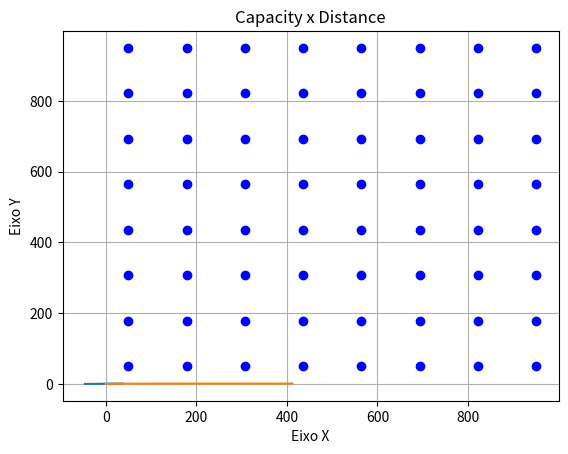

Write the Python code that produced this figure.
#!/usr/bin/env python3
# -*- coding: utf-8 -*-
"""
Created on Tue Feb 27 12:16:23 2024

@author: aluno
"""
# -*- coding: utf-8 -*-
"""
Created on Tue Nov  7 20:40:54 2023

[redacted]
"""
import numpy as np
from math import sqrt, log2, log10, inf
import matplotlib.pyplot as plt

class Coord: #coord class for define ue and ap positions
   def __init__(self):
      self.coord = [np.random.randint(1000,size=1),np.random.randint(1000,size=1)] #self.__coord[0] must be the x and [1] the y
           
   @property
   def coord(self):
      return self.__coord
  
   @coord.setter 
   def coord(self, lista_):
      self.__coord = lista_
      
      

class UE: 
   def __init__(self):
      c = Coord()
      self.coord_ue = c.coord #ue coordinate 
      self.dist = 0 #setter
      self.propagation_model = 0 #power received by the ap
      self.snr = 0 #power noise ratio
      self.sinr = 0 #power interference noise ratio
      self.mbps = 0 #link capacity
      self.channel = 0 #channel object that was allocated to ue
      self.AP_associated = 0 #AP object to be associated
   
   @property 
   def dist(self):
       return self.__dist
   
   @dist.setter
   def dist(self, dist_):
      self.__dist = dist_ 
   
   #getters 
   def get_dist(self):
       return self.dist
   
   def get_propagation_model(self):
       return self.propagation_model
   
   def get_snr(self):
       return self.snr
   
   def get_sinr(self):
       return (10*log10(self.sinr))
   
   def get_mbps(self):
       return (self.mbps*(10**-6))
   
class Channel: #channel class to be included in the ap class
    def __init__(self):
        band = 100000000
         
        
        
class AP:
  
   def __init__(self):
       
      self.coord_ap = 0 #ap coordinate
      
   #def set_coordenada(self, lista_):
       
      #self._coord_ap.coord = lista_
    

class System:
   #band = 100000000
   #c = 10**-4
   #n = 4 #propagation model
   #d_0 = 1
   #n_ch = 5
   #n_power = 10**-17*(band/n_ch) 
   #power = 1
   def __init__(self):
       self.__UeList = [] #list for all ues
       self.__ApList = [] #list for all aps 
       self.__ChList = []
       self.sinr = []
       self.mbps = []
       #could exist a list of aps here and then calculate the distance using a for and making association
      
   def add_ch(self, n_ch):
       count = 0
       while count<n_ch:
           obj = Channel()
           self.__ChList.append(obj)
           count = count+1
           
   def add_ue(self): 
       c = UE()
       
       aux = inf     
       for a in self.__ApList: #set distance to AP
         ### this is important, pay attention  
         dist = sqrt((a.coord_ap[0]-int(c.coord_ue[0]))**2+(a.coord_ap[1]-int(c.coord_ue[1]))**2) #calculates the distance from the ap
        
         if dist<aux:
           c.AP_associated = a
           aux = dist
         
       
       c.dist = aux
       print(aux)  
       x = np.random.randint(len(self.__ChList),size=1) #random variable to allocate each ue in a channel
       x = int(x)
       c.channel = self.__ChList[x]
       print(self.__ChList[x])
       
       self.__UeList.append(c)
      
   def add_ap(self, n_APS, edge_x=950, edge_y=950, start_x=50, start_y=50):
       a = int(sqrt(n_APS))
       b = int(sqrt(n_APS))-1
      
       while a*b<n_APS:
          b = b+1
       if a*b>n_APS:
          b = b-1        
       if a*b != n_APS:
           c = n_APS-a*b
           for k in range(c):
               ap = AP()
               obj = Coord()
               ap.coord_ap = obj.coord
               self.__ApList.append(ap)
               del ap
               del obj
       coordinates = []       
       j = 0
       count = 0
       while count<b:   
         for i in range(a):
              interval = (edge_x-start_x)/(a-1)
              
              point = [start_x+i*interval,start_y+j]
              coordinates.append(point)
         count = count+1
         j = j+interval
            
       
       
       for n in range(a*b):  
          A = AP()
          A.coord_ap = coordinates[n]
          self.__ApList.append(A)
          del A
    
   def comunicate(self): #every UE comunicates at the same time
       c = 10**-4
       n = 4
       d_0 = 1
       power = 1
       for u in self.__UeList:
           if u.dist>=d_0:
              p = power*(c/u.dist**n)
              u.propagation_model = p
            
           else:
               raise ValueError('distance must be higher than d0')
   
   def calcule_snr(self):
       band = 100000000
       
        
       for u in self.__UeList:          
           
            n_power = ((10**-17)*(10**-3))*(band/len(self.__ChList))           
            snr = u.propagation_model/n_power 
            u.snr = snr
   
   def alocate_ch(self, c): #inutilized by now
       x = np.random.randint(len(self.__ChList),size=1) #random variable to allocate each ue in a channel
       x = int(x)
       c.channel = self.__ChList[x]
       print(self.__ChList[x])
   
   def calculate_sinr(self):
       s = 0      
       x = 0
       band = 100000000
      
        
       while x<len(self.__UeList): 
         for u in self.__UeList: #sum all the interference 
           if self.__UeList[x].channel == u.channel and u != self.__UeList[x]:
               s = s +u.propagation_model
            
         n_power = ((10**-17)*(10**-3))*(band/len(self.__ChList))   
         sinr = self.__UeList[x].propagation_model/(s+n_power)
         self.__UeList[x].sinr = sinr
         s = 0
         x = x+1
         n_power = 0
         
   def calcule_link_capacity(self):
       band = 100000000
       
   
       for u in self.__UeList:
           bc = band/len(self.__ChList)
           cap = bc*log2(1+u.sinr)
           u.mbps = cap
           bc = 0 #redundancia?
           
   def plot_propagation_model(self):
       for u in self.__UeList:
           print('distance:',u.get_dist())
           print('power received:',u.get_propagation_model())
  
   def plot_snr(self):
       for u in self.__UeList:
          print(u.get_snr()) 
   
   def plot_sinr(self):
       for u in self.__UeList:
          print(u.get_sinr()) 
   
   def plot_link_capacity(self):
       for u in self.__UeList:
          print(u.get_mbps()) 
   
   def vector_sinr(self):
       l = self.sinr
       
       l.sort()
       p = 1. * np.arange(len(l)) / (len(l) - 1)
       return [p,l]
        
       
   def vector_mbps(self):
       l = self.mbps
       
       l.sort()
       p = 1. * np.arange(len(l)) / (len(l) - 1)
       return [p,l]
   
   def ordenate(self):
       l = self.__UeList
       l2 = []
       x = []
       y = []
       
       s = UE() #this s variable could be a simple int
       s.dist = inf
       for i in range(len(self.__UeList)):
         
           for u in l:
             if u.dist<s.dist:
                s = u
           x.append(s.get_dist())
           y.append(s.get_mbps())
           
           l2.append(u)   
           l.remove(s)
           s.dist = inf
       return [x,y]   
   
    
   def get_UES(self):  
       return len(self.__UeList)
   def get_APS(self):  
       return len(self.__ApList)
   def get_CH(self):  
       return len(self.__ChList)
   
    
   def get_pts_x_AP(self):
       l = []
       for a in self.__ApList:
          l.append(a.coord_ap[0])
       return l
   def get_pts_y_AP(self):
       l = []
       for a in self.__ApList:
          l.append(a.coord_ap[1])
       return l
   def get_pts_x_UE(self):
       l = []
       for a in self.__UeList:
          l.append(a.coord_ue[0])
       return l   
   def get_pts_y_UE(self):
       l = []
       for a in self.__UeList:
          l.append(a.coord_ue[1])
       return l
   
    
   def get_coordUE(self):
       l = []
       for a in self.__UeList:
         print(a.coord_ue)
    
   def add_sinr(self):
       for u in self.__UeList:
         self.sinr.append(u.get_sinr())
   def add_mbps(self):
       for u in self.__UeList:
         self.mbps.append(u.get_mbps())
         
   def del_UES(self):
       self.__UeList.clear()
           
   def get_len_sinr(self):
       return len(self.sinr)       
           
if __name__ == "__main__":
   system = System()
   system.add_ch(3)
   print(system.get_CH())
   system.add_ap(64)
   print(system.get_APS())
   
   for i in range(20): #number of runs
     n = 10 #number of ues
     c = 0 #counting
     while c<n: #adding UES
       system.add_ue()
       c = c+1
       
     #calculating data
     system.comunicate() 
     system.calcule_snr()
     system.calculate_sinr()
     system.calcule_link_capacity()
     
     #appending data
     system.add_sinr()
     system.add_mbps()
     
     #deleting objects
     system.del_UES()
     
   dados_x1 = system.get_pts_x_AP()
   dados_y1 = system.get_pts_y_AP()
   dados_x2 = system.get_pts_x_UE()
   dados_y2 = system.get_pts_y_UE()
   
   print(system.get_UES())
   print('--------------','\n')
   
   x = system.vector_sinr()
   
   plt.plot(x[1],x[0])
   plt.title('SINR CDF')
   plt.grid()
   plt.show()
   
   y = system.vector_mbps()
  
   plt.plot(y[1],y[0])
   plt.title('Link Capacity CDF')
   plt.grid()
   plt.show()
   
   
   a = system.ordenate()
   
   x1 = a[0]
   y1 = a[1]
   
   plt.plot(x1,y1)
   plt.xlabel('distance')
   plt.ylabel('capacity')
   plt.title('Capacity x Distance')
   plt.grid()
   plt.show()
   
   
   plt.scatter(dados_x1, dados_y1, color='blue', marker='o', label='Pontos Tipo 1')  
   plt.scatter(dados_x2, dados_y2, color='red', marker='^', label='Pontos Tipo 2')
   plt.xlabel('Eixo X')
   plt.ylabel('Eixo Y')
   plt.show()
   
   
   